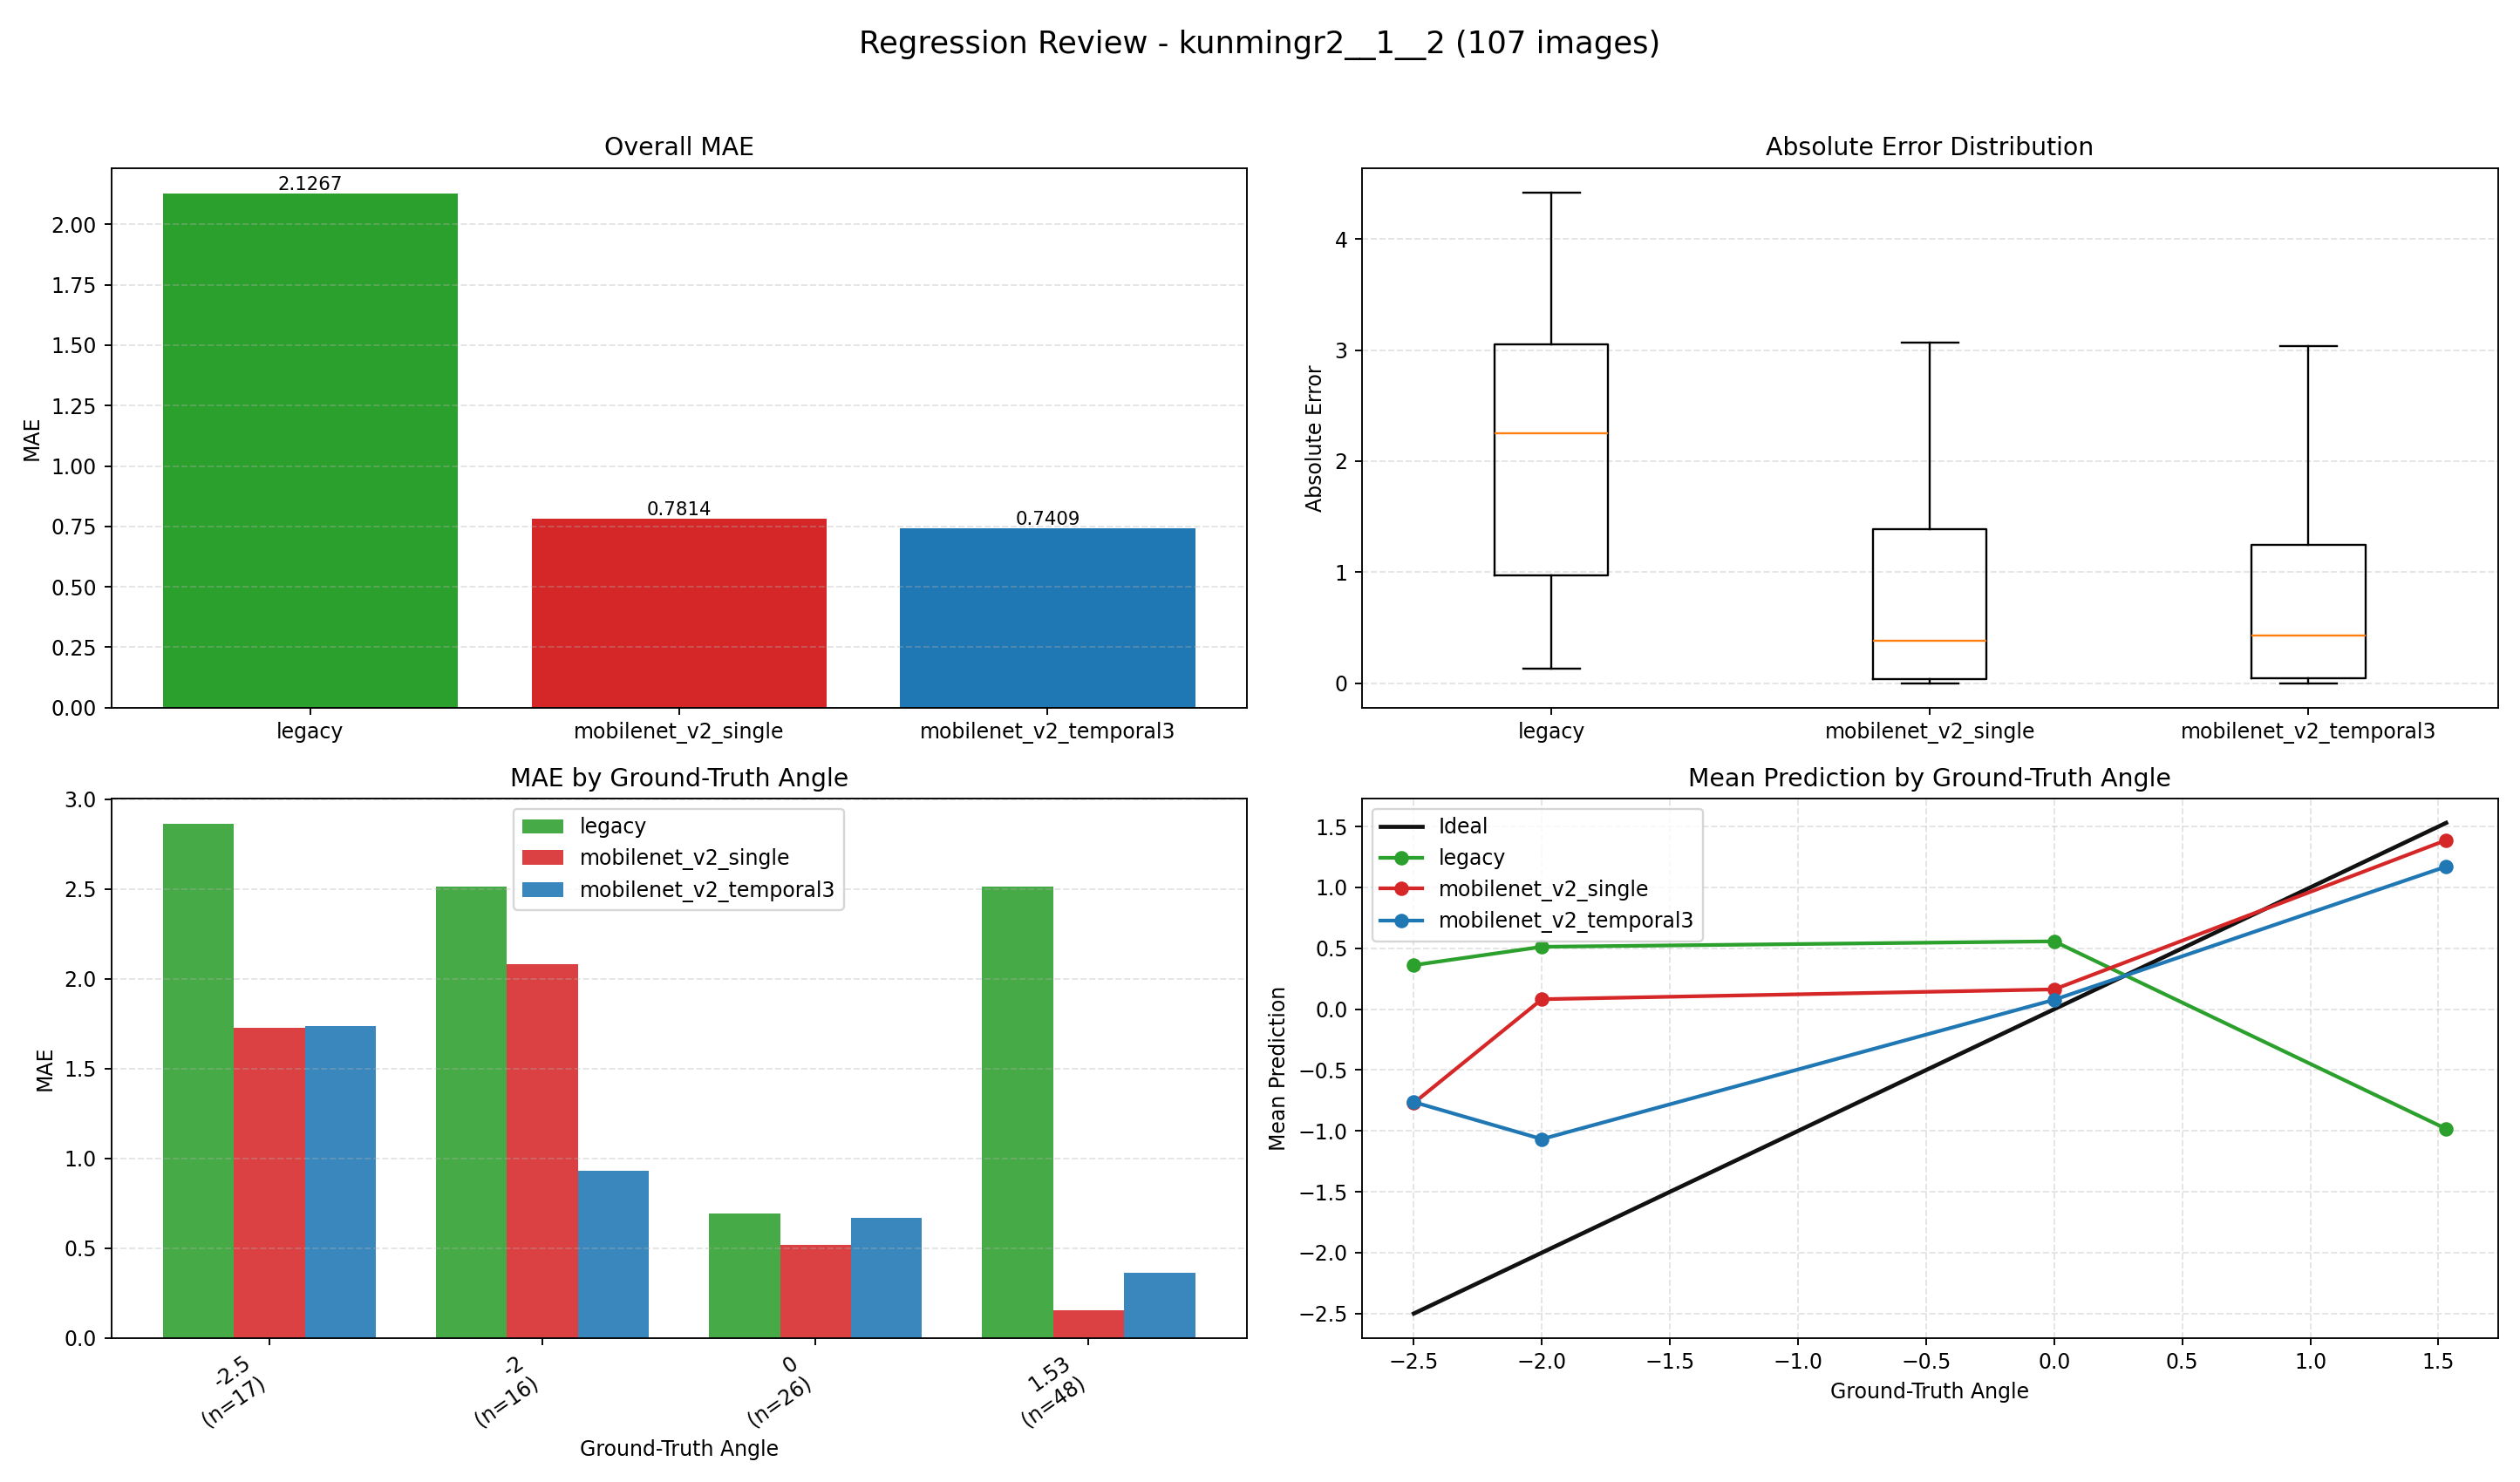

Values plotted in this chart, from the file beside it:
index, image, groundTruth, legacy, legacy_abs_error, mobilenet_v2_single, mobilenet_v2_single_abs_error, mobilenet_v2_temporal3, mobilenet_v2_temporal3_abs_error
0, E:\桌面\kunmingr2\kunmingr2\1\2\0_0.0000.j…, 0.0, 0.2595, 0.2595, 0.2251, 0.2251, 0.4443, 0.4443
1, E:\桌面\kunmingr2\kunmingr2\1\2\1_0.0000.j…, 0.0, 0.3444, 0.3444, 0.3827, 0.3827, 0.5473, 0.5473
2, E:\桌面\kunmingr2\kunmingr2\1\2\2_0.0000.j…, 0.0, 0.532, 0.532, 0.228, 0.228, 0.4252, 0.4252
3, E:\桌面\kunmingr2\kunmingr2\1\2\3_0.0000.j…, 0.0, 0.6368, 0.6368, 0.2415, 0.2415, 0.4146, 0.4146
4, E:\桌面\kunmingr2\kunmingr2\1\2\4_0.0000.j…, 0.0, 0.6773, 0.6773, 0.1102, 0.1102, 0.6146, 0.6146
5, E:\桌面\kunmingr2\kunmingr2\1\2\5_0.0000.j…, 0.0, 0.7837, 0.7837, -0.2103, 0.2103, 0.462, 0.462
6, E:\桌面\kunmingr2\kunmingr2\1\2\6_0.0000.j…, 0.0, 0.6027, 0.6027, -0.2905, 0.2905, 0.4825, 0.4825
7, E:\桌面\kunmingr2\kunmingr2\1\2\7_0.0000.j…, 0.0, 0.3228, 0.3228, -0.1539, 0.1539, 0.6517, 0.6517
8, E:\桌面\kunmingr2\kunmingr2\1\2\8_0.0000.j…, 0.0, 0.1347, 0.1347, -0.074, 0.074, 0.4622, 0.4622
9, E:\桌面\kunmingr2\kunmingr2\1\2\9_0.0000.j…, 0.0, -0.1978, 0.1978, -0.05121, 0.05121, 0.395, 0.395
10, E:\桌面\kunmingr2\kunmingr2\1\2\10_-2.5000…, -2.5, -0.4927, 2.007, -0.02306, 2.477, 0.3017, 2.802
11, E:\桌面\kunmingr2\kunmingr2\1\2\11_-2.5000…, -2.5, -0.6813, 1.819, -0.2435, 2.257, 0.2574, 2.757
12, E:\桌面\kunmingr2\kunmingr2\1\2\12_-2.5000…, -2.5, -0.6113, 1.889, -0.1582, 2.342, 0.2988, 2.799
13, E:\桌面\kunmingr2\kunmingr2\1\2\13_-2.5000…, -2.5, -0.5534, 1.947, 0.08392, 2.584, 0.4451, 2.945
14, E:\桌面\kunmingr2\kunmingr2\1\2\14_-2.5000…, -2.5, -0.4937, 2.006, -0.02601, 2.474, 0.5332, 3.033
15, E:\桌面\kunmingr2\kunmingr2\1\2\15_-2.5000…, -2.5, -0.7953, 1.705, -1.272, 1.228, -0.6536, 1.846
16, E:\桌面\kunmingr2\kunmingr2\1\2\16_-2.5000…, -2.5, -1.033, 1.467, -1.408, 1.092, -0.8125, 1.688
17, E:\桌面\kunmingr2\kunmingr2\1\2\17_-2.5000…, -2.5, -1.325, 1.175, -1.45, 1.05, -1.374, 1.126
18, E:\桌面\kunmingr2\kunmingr2\1\2\18_-2.5000…, -2.5, -0.956, 1.544, -1.151, 1.349, -1.535, 0.9649
19, E:\桌面\kunmingr2\kunmingr2\1\2\19_-2.5000…, -2.5, 1.596, 4.096, -1.117, 1.383, -1.526, 0.9745
20, E:\桌面\kunmingr2\kunmingr2\1\2\20_-2.5000…, -2.5, 1.92, 4.42, -1.502, 0.9981, -1.486, 1.014
21, E:\桌面\kunmingr2\kunmingr2\1\2\21_-2.5000…, -2.5, 1.848, 4.348, -1.307, 1.193, -1.449, 1.051
22, E:\桌面\kunmingr2\kunmingr2\1\2\22_-2.5000…, -2.5, 1.748, 4.248, -0.8892, 1.611, -1.365, 1.135
23, E:\桌面\kunmingr2\kunmingr2\1\2\23_-2.5000…, -2.5, 1.611, 4.111, -0.594, 1.906, -1.256, 1.244
24, E:\桌面\kunmingr2\kunmingr2\1\2\24_-2.5000…, -2.5, 1.6, 4.1, -0.1765, 2.323, -1.252, 1.248
25, E:\桌面\kunmingr2\kunmingr2\1\2\25_-2.5000…, -2.5, 1.497, 3.997, -0.8758, 1.624, -0.7743, 1.726
26, E:\桌面\kunmingr2\kunmingr2\1\2\26_-2.5000…, -2.5, 1.276, 3.776, -0.987, 1.513, -1.327, 1.173
27, E:\桌面\kunmingr2\kunmingr2\1\2\27_0.0000.…, 0.0, 0.1768, 0.1768, 0.6877, 0.6877, -0.1139, 0.1139
28, E:\桌面\kunmingr2\kunmingr2\1\2\28_0.0000.…, 0.0, -0.4402, 0.4402, 1.525, 1.525, 1.56, 1.56
29, E:\桌面\kunmingr2\kunmingr2\1\2\29_0.0000.…, 0.0, -1.159, 1.159, 1.533, 1.533, 1.551, 1.551
30, E:\桌面\kunmingr2\kunmingr2\1\2\30_1.5300.…, 1.53, -1.198, 2.728, 1.509, 0.02116, 1.52, 0.01003
31, E:\桌面\kunmingr2\kunmingr2\1\2\31_1.5300.…, 1.53, -1.261, 2.791, 1.467, 0.06347, 1.544, 0.01435
32, E:\桌面\kunmingr2\kunmingr2\1\2\32_1.5300.…, 1.53, -1.18, 2.71, 1.515, 0.01512, 1.477, 0.05324
33, E:\桌面\kunmingr2\kunmingr2\1\2\33_1.5300.…, 1.53, -1.354, 2.884, 1.507, 0.0231, 1.478, 0.05243
34, E:\桌面\kunmingr2\kunmingr2\1\2\34_1.5300.…, 1.53, -1.415, 2.945, 1.487, 0.0431, 1.488, 0.04153
35, E:\桌面\kunmingr2\kunmingr2\1\2\35_1.5300.…, 1.53, -1.409, 2.939, 1.548, 0.01768, 1.472, 0.05824
36, E:\桌面\kunmingr2\kunmingr2\1\2\36_1.5300.…, 1.53, -1.433, 2.963, 1.526, 0.003683, 1.488, 0.04221
37, E:\桌面\kunmingr2\kunmingr2\1\2\37_1.5300.…, 1.53, -1.486, 3.016, 1.54, 0.009857, 1.485, 0.0451
38, E:\桌面\kunmingr2\kunmingr2\1\2\38_1.5300.…, 1.53, -1.523, 3.053, 1.477, 0.05279, 1.538, 0.008494
39, E:\桌面\kunmingr2\kunmingr2\1\2\39_1.5300.…, 1.53, -1.574, 3.104, 1.551, 0.02065, 1.509, 0.0211
40, E:\桌面\kunmingr2\kunmingr2\1\2\40_1.5300.…, 1.53, -1.591, 3.121, 1.543, 0.01262, 1.528, 0.002464
41, E:\桌面\kunmingr2\kunmingr2\1\2\41_1.5300.…, 1.53, -1.628, 3.158, 1.517, 0.01287, 1.532, 0.001546
42, E:\桌面\kunmingr2\kunmingr2\1\2\42_1.5300.…, 1.53, -1.643, 3.173, 1.523, 0.006784, 1.527, 0.00294
43, E:\桌面\kunmingr2\kunmingr2\1\2\43_1.5300.…, 1.53, -1.672, 3.202, 1.55, 0.02015, 1.47, 0.06046
44, E:\桌面\kunmingr2\kunmingr2\1\2\44_1.5300.…, 1.53, -1.675, 3.205, 1.556, 0.02603, 1.524, 0.006464
45, E:\桌面\kunmingr2\kunmingr2\1\2\45_1.5300.…, 1.53, -1.673, 3.203, 1.537, 0.007134, 1.515, 0.01496
46, E:\桌面\kunmingr2\kunmingr2\1\2\46_1.5300.…, 1.53, -1.665, 3.195, 1.552, 0.0225, 1.544, 0.01411
47, E:\桌面\kunmingr2\kunmingr2\1\2\47_1.5300.…, 1.53, -1.667, 3.197, 1.579, 0.04869, 1.538, 0.008038
48, E:\桌面\kunmingr2\kunmingr2\1\2\48_1.5300.…, 1.53, -1.659, 3.189, 1.567, 0.03741, 1.543, 0.01297
49, E:\桌面\kunmingr2\kunmingr2\1\2\49_1.5300.…, 1.53, -1.65, 3.18, 1.528, 0.001519, 1.526, 0.003633
50, E:\桌面\kunmingr2\kunmingr2\1\2\50_1.5300.…, 1.53, -1.606, 3.136, 1.543, 0.01265, 1.549, 0.01855
51, E:\桌面\kunmingr2\kunmingr2\1\2\51_1.5300.…, 1.53, -1.458, 2.988, 1.506, 0.02398, 1.524, 0.005947
52, E:\桌面\kunmingr2\kunmingr2\1\2\52_1.5300.…, 1.53, -1.371, 2.901, 1.54, 0.01048, 1.499, 0.03062
53, E:\桌面\kunmingr2\kunmingr2\1\2\53_1.5300.…, 1.53, -1.234, 2.764, 1.529, 0.0006181, 1.476, 0.05388
54, E:\桌面\kunmingr2\kunmingr2\1\2\54_1.5300.…, 1.53, -1.152, 2.682, 1.502, 0.02811, 1.51, 0.02033
55, E:\桌面\kunmingr2\kunmingr2\1\2\55_1.5300.…, 1.53, -1.113, 2.643, 1.527, 0.002513, 1.523, 0.00713
56, E:\桌面\kunmingr2\kunmingr2\1\2\56_1.5300.…, 1.53, -1.09, 2.62, 1.52, 0.01006, 1.521, 0.00864
57, E:\桌面\kunmingr2\kunmingr2\1\2\57_1.5300.…, 1.53, -1.191, 2.721, 1.535, 0.004749, 1.5, 0.03028
58, E:\桌面\kunmingr2\kunmingr2\1\2\58_1.5300.…, 1.53, -1.2, 2.73, 1.473, 0.05656, 1.502, 0.02829
59, E:\桌面\kunmingr2\kunmingr2\1\2\59_1.5300.…, 1.53, -1.119, 2.649, 1.477, 0.05332, 1.489, 0.04065
... 47 more rows
